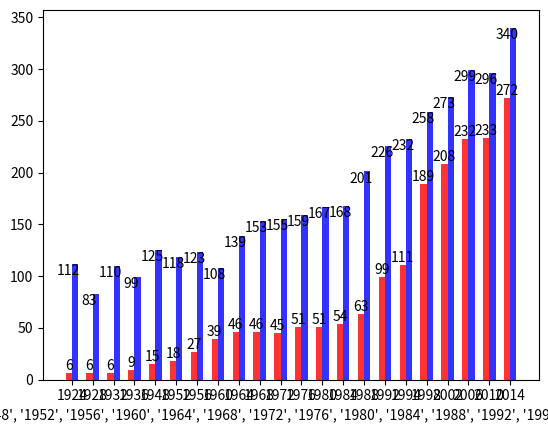

This chart was generated by the following Python code: (Note: this script raises an exception after producing the figure.)
import numpy as np
import matplotlib.mlab as mlab
import matplotlib.pyplot as plt


year=['1924','1928','1932','1936','1948','1952','1956','1960','1964','1968','1972','1976','1980','1984','1988','1992','1994','1998','2002','2006','2010','2014']
y_Women=[6,6,6,9,15,18,27,39,46,46,45,51,51,54,63,99,111,189,208,232,233,272]
y_Men=[112,83,110,99,125,118,123,108,139,153,155,159,167,168,201,226,232,258,273,299,296,340]
bar_width=0.3

plt.bar(x=range(len(year)),height=y_Women,label="Women",alpha=0.8,color="red",width=bar_width)
plt.bar(x=np.arange(len(year))+bar_width,height=y_Men,label="Men",alpha=0.8,color="blue",width=bar_width)



for x,y in enumerate(y_Men):
	plt.text(x,y,'%s' % y,ha='center',va='top')
for x,y in enumerate(y_Women):
	plt.text(x,y,'%s' % y,ha='center',va='bottom')
plt.xticks(np.arange(len(year))+bar_width/2,year)
plt.xlabel(year,'Year of Winter Olympics')
plt.ylabel('Number of Medals ')
plt.title('Number of Medals For Women and Men of Different Years')
plt.legend()
plt.show()